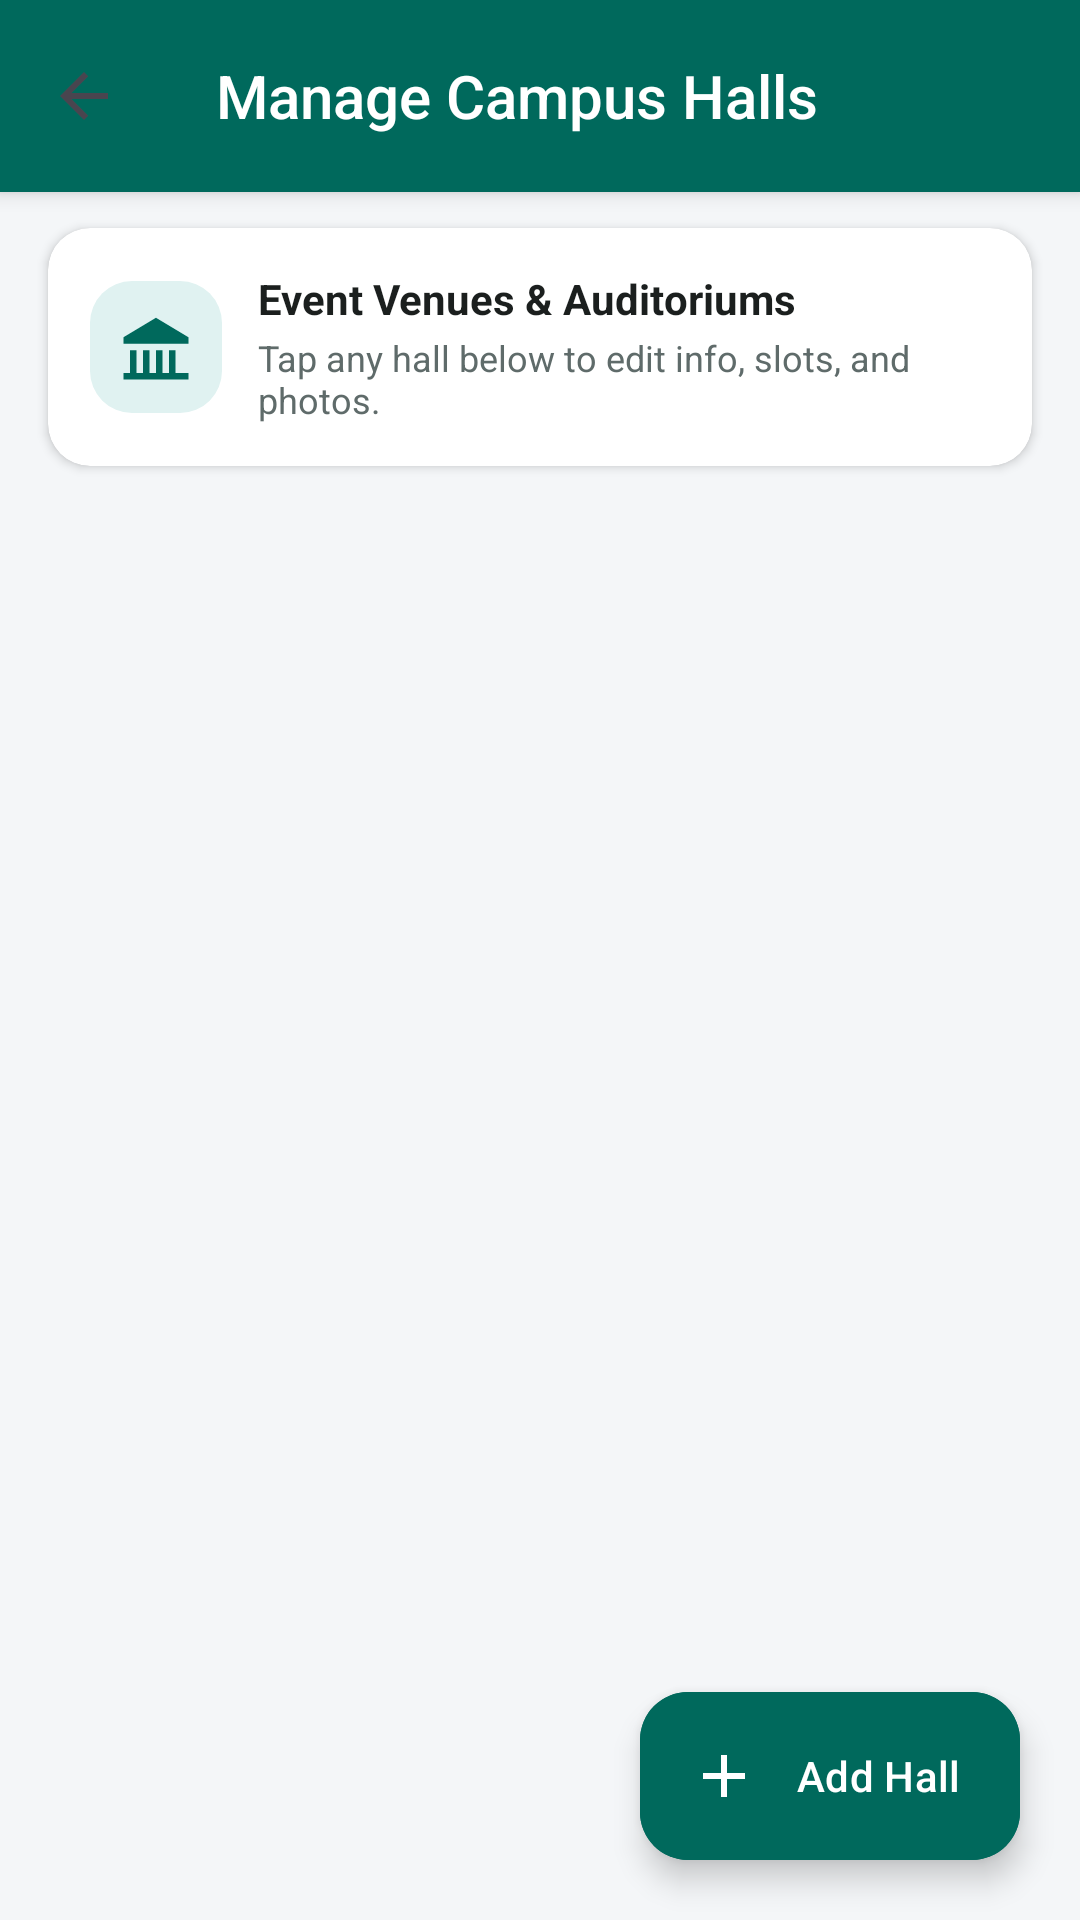

Write the Android layout XML for this screen, with the resource values it uses.
<!-- AndroidManifest.xml: application theme Theme.HallBooking -->
<!-- res/layout/activity_manager_halls.xml -->
<?xml version="1.0" encoding="utf-8"?>
<androidx.coordinatorlayout.widget.CoordinatorLayout xmlns:android="http://schemas.android.com/apk/res/android"
    xmlns:app="http://schemas.android.com/apk/res-auto"
    xmlns:tools="http://schemas.android.com/tools"
    android:layout_width="match_parent"
    android:layout_height="match_parent"
    android:background="@color/background">

    <LinearLayout
        android:layout_width="match_parent"
        android:layout_height="match_parent"
        android:orientation="vertical">

        <androidx.appcompat.widget.Toolbar
            android:id="@+id/toolbar"
            android:layout_width="match_parent"
            android:layout_height="?attr/actionBarSize"
            android:background="@color/primary"
            app:navigationIcon="@drawable/ic_back"
            app:title="Manage Campus Halls"
            app:titleTextColor="@color/white" />

        
        <androidx.cardview.widget.CardView
            android:layout_width="match_parent"
            android:layout_height="wrap_content"
            android:layout_marginHorizontal="16dp"
            android:layout_marginTop="12dp"
            app:cardCornerRadius="14dp"
            app:cardElevation="2dp"
            app:cardBackgroundColor="@color/surface">

            <LinearLayout
                android:layout_width="match_parent"
                android:layout_height="wrap_content"
                android:orientation="horizontal"
                android:gravity="center_vertical"
                android:padding="14dp">

                <FrameLayout
                    android:layout_width="44dp"
                    android:layout_height="44dp"
                    android:background="@drawable/bg_chip">

                    <ImageView
                        android:layout_width="26dp"
                        android:layout_height="26dp"
                        android:layout_gravity="center"
                        android:src="@drawable/ic_hall"
                        app:tint="@color/primary" />
                </FrameLayout>

                <LinearLayout
                    android:layout_width="0dp"
                    android:layout_height="wrap_content"
                    android:layout_weight="1"
                    android:layout_marginStart="12dp"
                    android:orientation="vertical">

                    <TextView
                        android:layout_width="wrap_content"
                        android:layout_height="wrap_content"
                        android:text="Event Venues &amp; Auditoriums"
                        android:textColor="@color/text_primary"
                        android:textSize="14sp"
                        android:textStyle="bold" />

                    <TextView
                        android:id="@+id/tvHallCountInfo"
                        android:layout_width="wrap_content"
                        android:layout_height="wrap_content"
                        android:layout_marginTop="2dp"
                        android:text="Tap any hall below to edit info, slots, and photos."
                        android:textColor="@color/text_secondary"
                        android:textSize="12sp" />
                </LinearLayout>
            </LinearLayout>
        </androidx.cardview.widget.CardView>

        
        <FrameLayout
            android:layout_width="match_parent"
            android:layout_height="0dp"
            android:layout_weight="1">

            <androidx.recyclerview.widget.RecyclerView
                android:id="@+id/recyclerHalls"
                android:layout_width="match_parent"
                android:layout_height="match_parent"
                android:clipToPadding="false"
                android:paddingBottom="80dp"
                android:paddingTop="6dp" />

            <TextView
                android:id="@+id/tvEmptyHalls"
                android:layout_width="match_parent"
                android:layout_height="wrap_content"
                android:layout_gravity="center"
                android:gravity="center"
                android:padding="32dp"
                android:text="No event halls found. Tap '+' to create one!"
                android:textColor="@color/text_secondary"
                android:textSize="15sp"
                android:visibility="gone" />
        </FrameLayout>
    </LinearLayout>

    
    <com.google.android.material.floatingactionbutton.ExtendedFloatingActionButton
        android:id="@+id/fabAddHall"
        android:layout_width="wrap_content"
        android:layout_height="wrap_content"
        android:layout_gravity="bottom|end"
        android:layout_margin="20dp"
        android:backgroundTint="@color/primary"
        android:text="Add Hall"
        android:textColor="@color/white"
        app:icon="@drawable/ic_add"
        app:iconTint="@color/white"
        app:elevation="6dp" />

</androidx.coordinatorlayout.widget.CoordinatorLayout>
<!-- resources referenced by this layout -->
<resources>
  <color name="background">#F4F6F8</color>
  <color name="primary">#00695C</color>
  <color name="surface">#FFFFFF</color>
  <color name="text_primary">#1B1F1E</color>
  <color name="text_secondary">#5F6B6A</color>
  <color name="white">#FFFFFF</color>
  <!-- drawable bg_chip (drawable) -->
  <shape xmlns:android="http://schemas.android.com/apk/res/android" android:shape="rectangle">
      <solid android:color="@color/chip_bg"/>
      <corners android:radius="14dp"/>
      <padding android:left="10dp" android:top="5dp" android:right="10dp" android:bottom="5dp"/>
  </shape>
  <!-- drawable ic_add (drawable) -->
  <vector xmlns:android="http://schemas.android.com/apk/res/android"
      android:width="24dp"
      android:height="24dp"
      android:viewportWidth="24"
      android:viewportHeight="24"
      android:tint="?attr/colorControlNormal">
      <path android:fillColor="#FF000000" android:pathData="M19,13h-6v6h-2v-6H5v-2h6V5h2v6h6v2z"/>
  </vector>
  <!-- drawable ic_back (drawable) -->
  <vector xmlns:android="http://schemas.android.com/apk/res/android"
      android:width="24dp"
      android:height="24dp"
      android:viewportWidth="24"
      android:viewportHeight="24"
      android:tint="?attr/colorControlNormal">
      <path android:fillColor="#FF000000" android:pathData="M20,11H7.83l5.59,-5.59L12,4l-8,8 8,8 1.41,-1.41L7.83,13H20v-2z"/>
  </vector>
  <!-- drawable ic_hall (drawable) -->
  <vector xmlns:android="http://schemas.android.com/apk/res/android"
      android:width="24dp"
      android:height="24dp"
      android:viewportWidth="24"
      android:viewportHeight="24"
      android:tint="?attr/colorControlNormal">
      <path android:fillColor="#FF000000" android:pathData="M12,3L2,9v2h20V9L12,3zM4,13v7h2v-7H4zM8,13v7h2v-7H8zM12,13v7h2v-7h-2zM16,13v7h2v-7h-2zM2,22h20v-2H2v2z"/>
  </vector>
  <color name="chip_bg">#E0F2F1</color>
  <color name="primary_dark">#004D40</color>
  <color name="on_primary">#FFFFFF</color>
  <color name="accent">#FFB300</color>
  <color name="accent_dark">#FF8F00</color>
  <color name="black">#000000</color>
  <color name="on_background">#1B1F1E</color>
  <color name="error">#D32F2F</color>
  <style name="App.Button" parent="Widget.Material3.Button">
          <item name="cornerRadius">@dimen/corner_radius_sm</item>
          <item name="android:textAllCaps">false</item>
          <item name="android:textSize">15sp</item>
          <item name="android:paddingTop">12dp</item>
          <item name="android:paddingBottom">12dp</item>
          <item name="backgroundTint">@color/primary</item>
      </style>
  <style name="App.Toolbar" parent="Widget.AppCompat.Toolbar">
          <item name="android:background">@color/primary</item>
          <item name="titleTextColor">@color/on_primary</item>
          <item name="android:elevation">4dp</item>
      </style>
  <style name="App.TextInputLayout" parent="Widget.Material3.TextInputLayout.OutlinedBox">
          <item name="boxCornerRadiusTopStart">@dimen/corner_radius_sm</item>
          <item name="boxCornerRadiusTopEnd">@dimen/corner_radius_sm</item>
          <item name="boxCornerRadiusBottomStart">@dimen/corner_radius_sm</item>
          <item name="boxCornerRadiusBottomEnd">@dimen/corner_radius_sm</item>
          <item name="boxStrokeColor">@color/primary</item>
          <item name="hintTextColor">@color/primary</item>
      </style>
  <dimen name="corner_radius_sm">10dp</dimen>
</resources>
